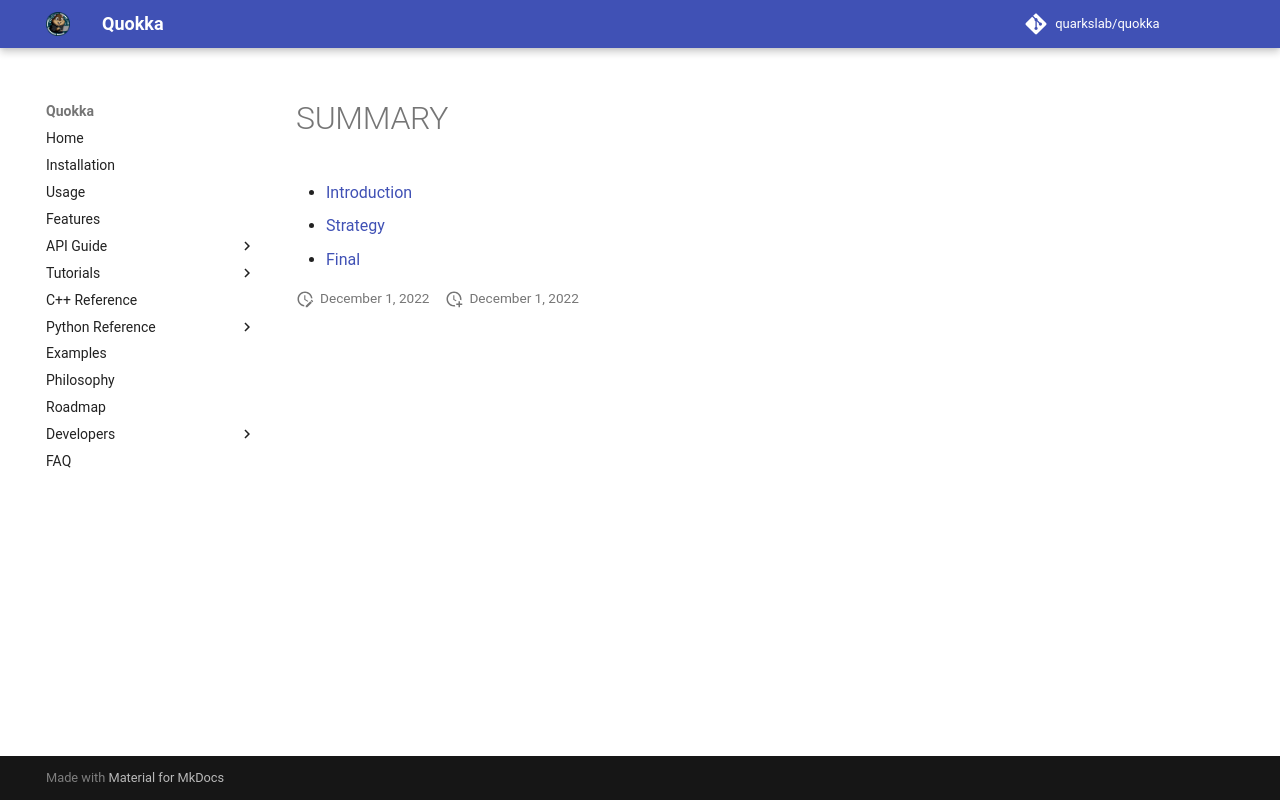

repository: quarkslab/quokka · page: tutorials/bionic/SUMMARY/index.html · generator: mkdocs

* [Introduction](introduction.md)
* [Strategy](strategy.md)
* [Final](final.md)
